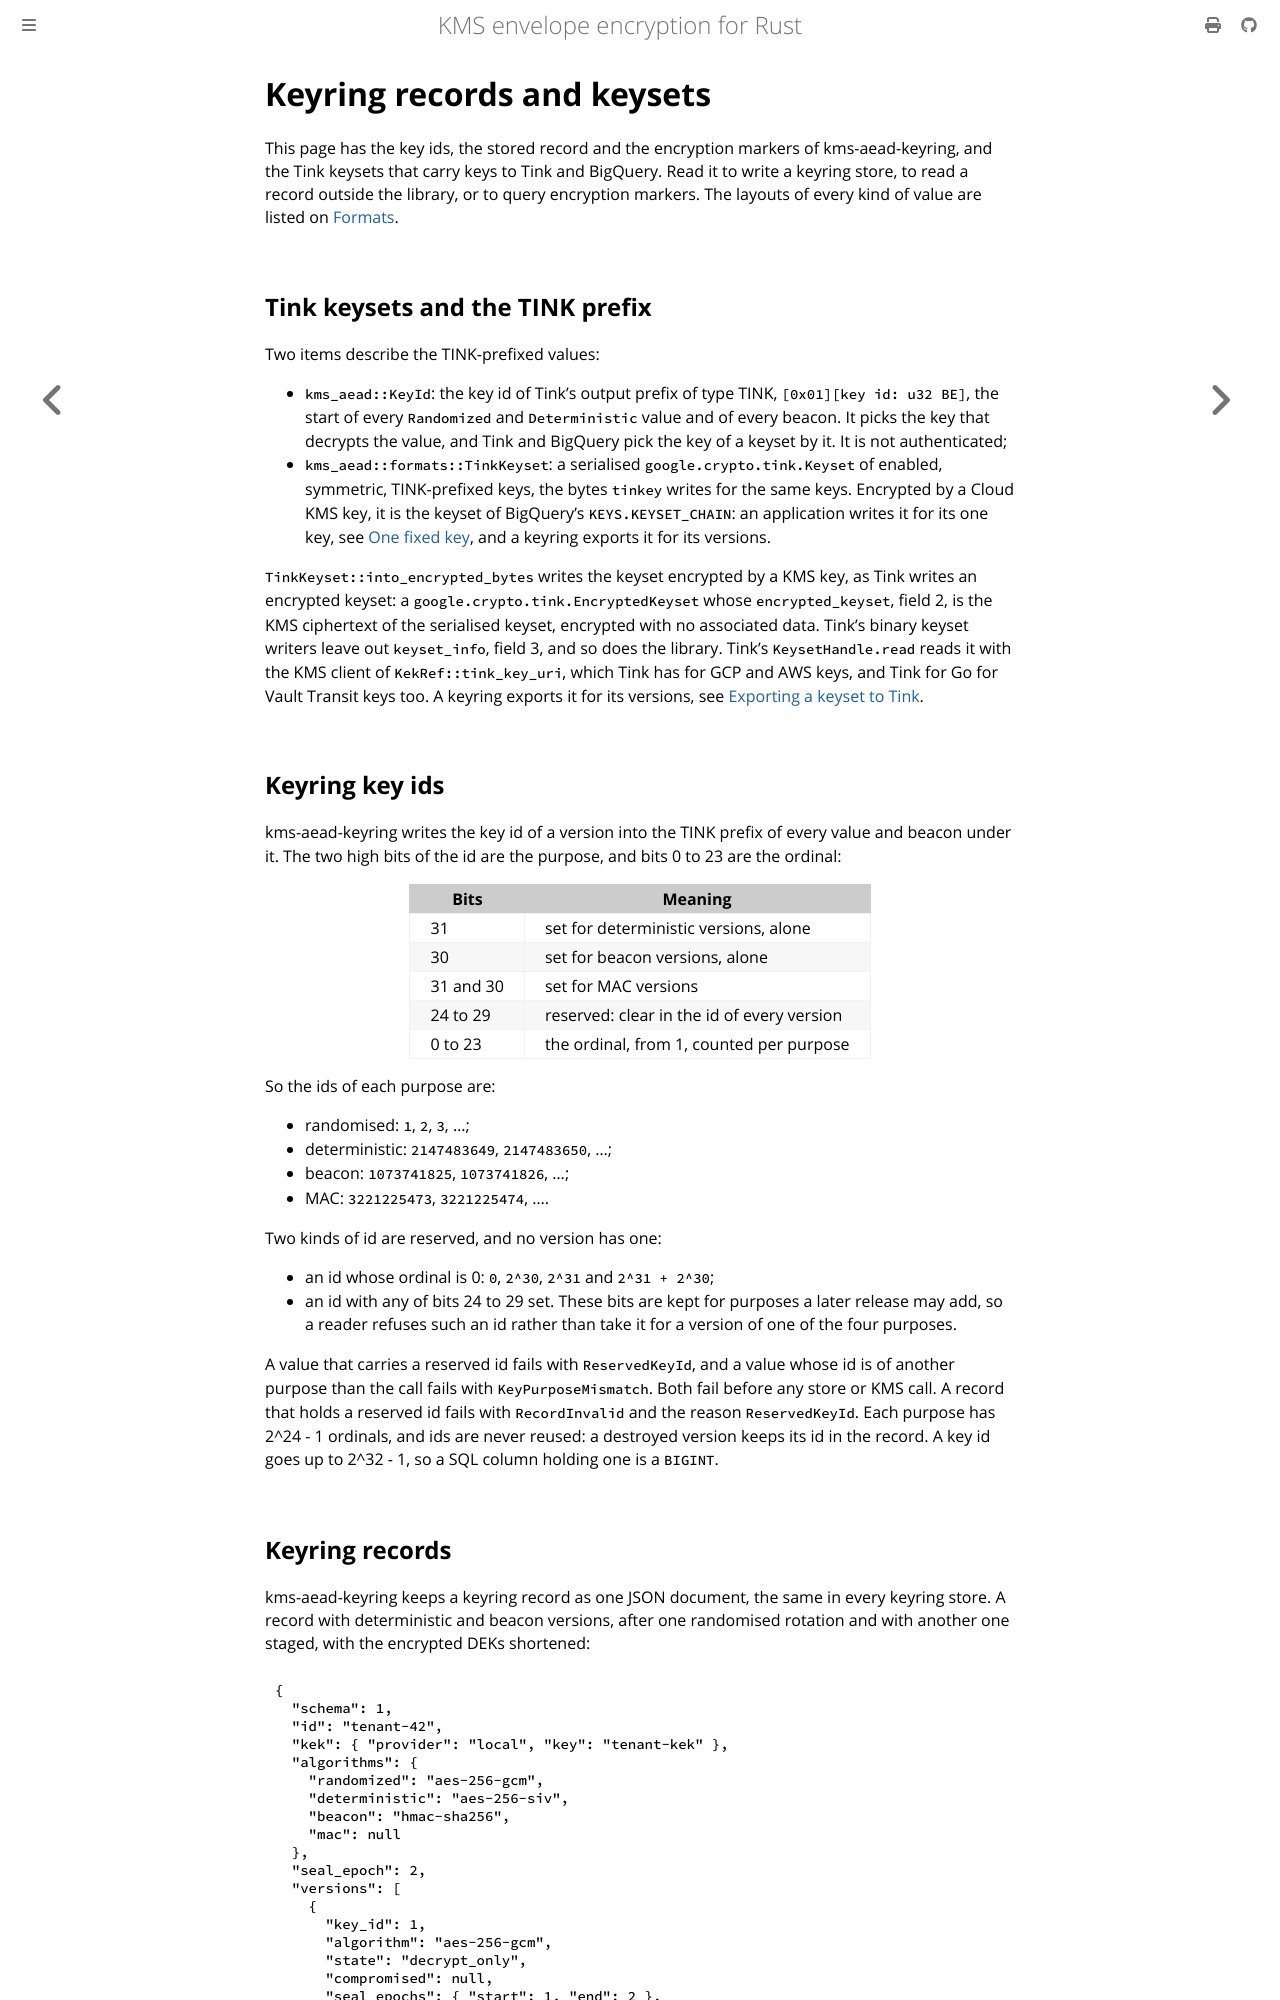

repository: abdolence/kms-aead-rs · page: formats/keyring-records.html · generator: mdbook

# Keyring records and keysets

This page has the key ids, the stored record and the encryption markers of kms-aead-keyring, and
the Tink keysets that carry keys to Tink and BigQuery. Read it to write a keyring store, to
read a record outside the library, or to query encryption markers. The layouts of every kind of
value are listed on [Formats](../formats.md).

## Tink keysets and the TINK prefix

Two items describe the TINK-prefixed values:

- `kms_aead::KeyId`: the key id of Tink's output prefix of type TINK, `[0x01][key id: u32 BE]`,
  the start of every `Randomized` and `Deterministic` value and of every beacon. It picks the key
  that decrypts the value, and Tink and BigQuery pick the key of a keyset by it. It is not
  authenticated;
- `kms_aead::formats::TinkKeyset`: a serialised `google.crypto.tink.Keyset` of enabled, symmetric,
  TINK-prefixed keys, the bytes `tinkey` writes for the same keys. Encrypted by a Cloud KMS key, it
  is the keyset of BigQuery's `KEYS.KEYSET_CHAIN`: an application writes it for its one key, see
  [One fixed key](../one-fixed-key.md), and a keyring exports it for its
  versions.

`TinkKeyset::into_encrypted_bytes` writes the keyset encrypted by a KMS key, as Tink writes an
encrypted keyset: a `google.crypto.tink.EncryptedKeyset` whose `encrypted_keyset`, field 2, is the
KMS ciphertext of the serialised keyset, encrypted with no associated data. Tink's binary keyset
writers leave out `keyset_info`, field 3, and so does the library. Tink's `KeysetHandle.read`
reads it with the KMS client of `KekRef::tink_key_uri`, which Tink has for GCP and AWS keys, and
Tink for Go for Vault Transit keys too. A keyring exports it for its versions, see
[Exporting a keyset to Tink](../keyring/bigquery.md#exporting-a-keyset-to-tink).

## Keyring key ids

kms-aead-keyring writes the key id of a version into the TINK prefix of every value and beacon
under it. The two high bits of the id are the purpose, and bits 0 to 23 are the ordinal:

| Bits | Meaning |
|---|---|
| 31 | set for deterministic versions, alone |
| 30 | set for beacon versions, alone |
| 31 and 30 | set for MAC versions |
| 24 to 29 | reserved: clear in the id of every version |
| 0 to 23 | the ordinal, from 1, counted per purpose |

So the ids of each purpose are:

- randomised: `1`, `2`, `3`, …;
- deterministic: `2147483649`, `2147483650`, …;
- beacon: `1073741825`, `1073741826`, …;
- MAC: `3221225473`, `3221225474`, ….

Two kinds of id are reserved, and no version has one:

- an id whose ordinal is 0: `0`, `2^30`, `2^31` and `2^31 + 2^30`;
- an id with any of bits 24 to 29 set. These bits are kept for purposes a later release may add,
  so a reader refuses such an id rather than take it for a version of one of the four purposes.

A value that carries a reserved id fails with `ReservedKeyId`, and a value whose id is of another
purpose than the call fails with `KeyPurposeMismatch`. Both fail before any store or KMS call. A
record that holds a reserved id fails with `RecordInvalid` and the reason `ReservedKeyId`. Each
purpose has 2^24 - 1 ordinals, and ids are never reused: a destroyed version keeps its id in the
record. A key id goes up to 2^32 - 1, so a SQL column holding one is a `BIGINT`.
